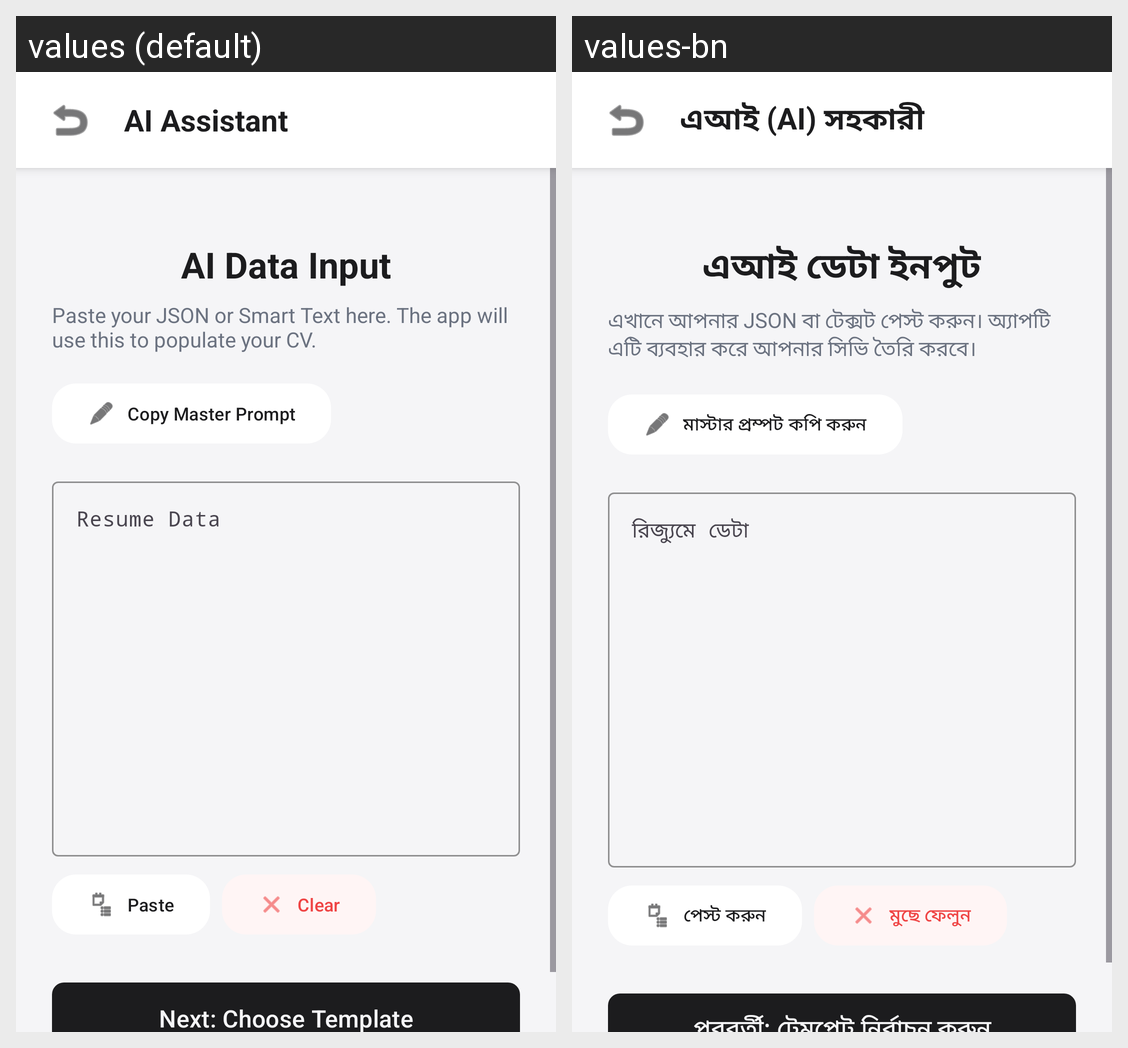

Translations of the strings shown on this Android screen, per locale in the grid:
Android screen res/layout/activity_ai.xml rendered under 2 locales, left to right: values (default), values-bn. Device: Nexus 5 (rendered at 1080×1920; each locale shown at half size, 540×960, under a caption strip naming it); theme Theme.MyApplication.
Strings drawn on this screen, with the default value and each locale's value (text and hints the layout hard-codes, and strings that could not be matched under every locale, appear in the picture but are not listed):

ai_assistant
  values: AI Assistant
  values-bn: এআই (AI) সহকারী

ai_data_input
  values: AI Data Input
  values-bn: এআই ডেটা ইনপুট

ai_data_desc
  values: Paste your JSON or Smart Text here. The app will use this to populate your CV.
  values-bn: এখানে আপনার JSON বা টেক্সট পেস্ট করুন। অ্যাপটি এটি ব্যবহার করে আপনার সিভি তৈরি করবে।

copy_master_prompt
  values: Copy Master Prompt
  values-bn: মাস্টার প্রম্পট কপি করুন

resume_data_hint
  values: Resume Data
  values-bn: রিজ্যুমে ডেটা

paste_btn
  values: Paste
  values-bn: পেস্ট করুন

clear_btn
  values: Clear
  values-bn: মুছে ফেলুন

next_choose_template
  values: Next: Choose Template
  values-bn: পরবর্তী: টেমপ্লেট নির্বাচন করুন
